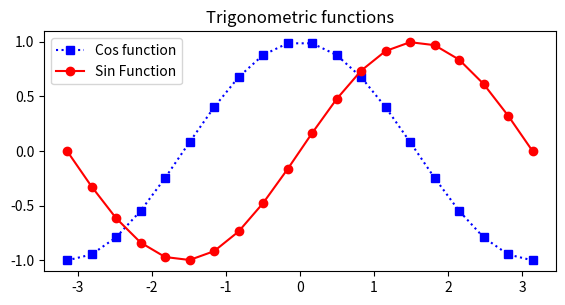

This figure's Python source:
import numpy as np
import matplotlib.pyplot as plt
a=np.linspace(-np.pi,np.pi,20)
b=np.cos(a)
c=np.sin(a)

x=plt.axes([0.1,0.4,0.8,0.5])
x1=x.plot(a,b,'bs:')

x2=x.plot(a,c,'ro-')
x.legend(labels=('Cos function','Sin Function'),loc='upper left')
x.set_title("Trigonometric functions")
plt.show()
